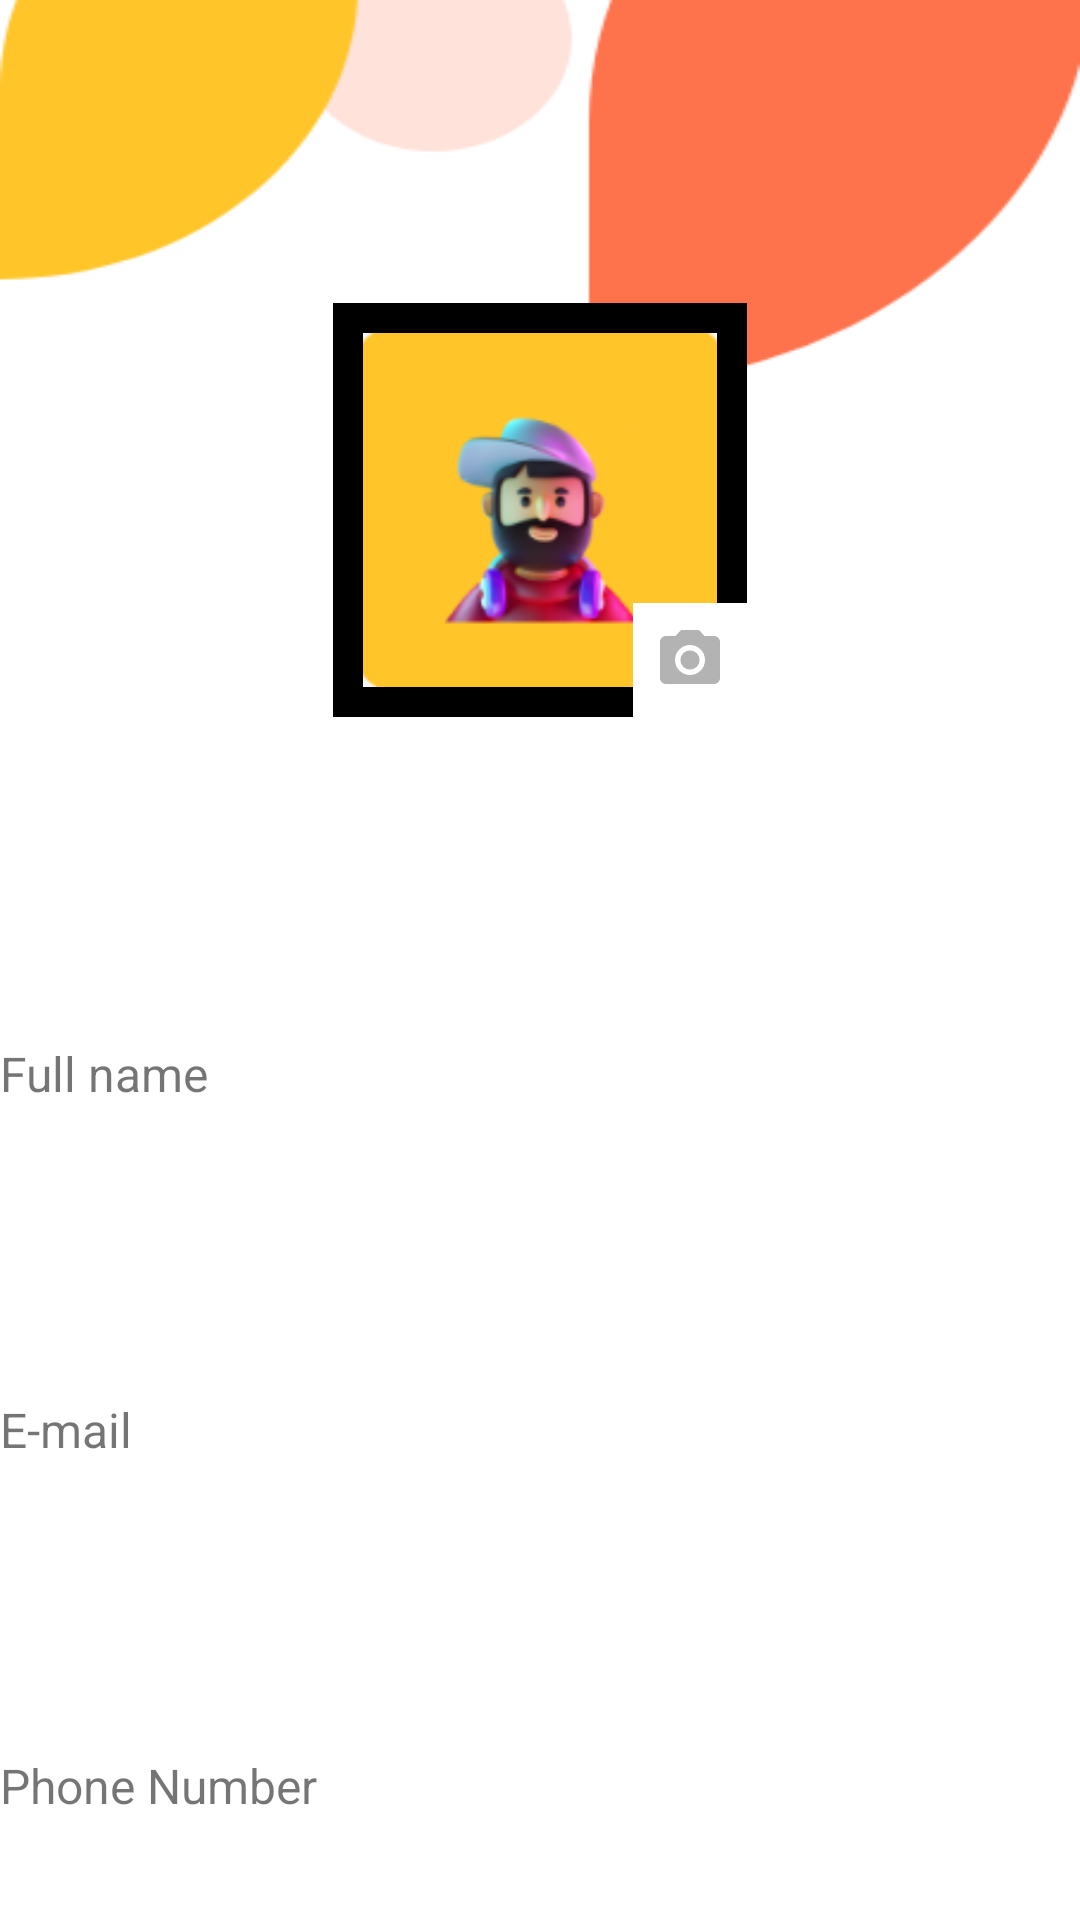

This screen was rendered from an Android layout file. Write that file and the resources it references.
<!-- AndroidManifest.xml: application theme Theme.Baitaptet.NoActionBar -->
<!-- res/layout/activity_profile.xml -->
<?xml version="1.0" encoding="utf-8"?>
<androidx.constraintlayout.widget.ConstraintLayout xmlns:android="http://schemas.android.com/apk/res/android"
    xmlns:app="http://schemas.android.com/apk/res-auto"
    android:background="@drawable/profile_background"
    xmlns:tools="http://schemas.android.com/tools"
    android:layout_width="match_parent"
    android:layout_height="match_parent"
    tools:context=".screen.profile.ProfileActivity">


    <com.google.android.material.imageview.ShapeableImageView
        android:id="@+id/imageViewPhone"
        android:layout_width="140dp"
        android:layout_height="140dp"
        android:padding="6dp"
        android:scaleType="centerCrop"
        app:layout_constraintBottom_toBottomOf="parent"
        app:layout_constraintEnd_toEndOf="parent"
        app:layout_constraintStart_toStartOf="parent"
        app:layout_constraintTop_toTopOf="parent"
        app:layout_constraintVertical_bias="0.19999999"
        app:shapeAppearanceOverlay="@style/CardView"
        app:srcCompat="@drawable/img"
        app:strokeColor="@color/black"
        app:strokeWidth="10dp" />

    <com.google.android.material.imageview.ShapeableImageView
        android:id="@+id/imageView2"
        android:layout_width="40dp"
        android:layout_height="40dp"
        android:background="@color/white"
        android:padding="4dp"
        android:scaleType="center"
        app:layout_constraintBottom_toBottomOf="@+id/imageViewPhone"
        app:layout_constraintEnd_toEndOf="@+id/imageViewPhone"
        app:layout_constraintHorizontal_bias="1.0"
        app:layout_constraintStart_toStartOf="@+id/imageViewPhone"
        app:shapeAppearanceOverlay="@style/CardView"
        app:srcCompat="@drawable/ic_camera"
        app:strokeColor="@color/white"
        app:strokeWidth="6dp"
        tools:ignore="ImageContrastCheck" />

    <TextView
        android:id="@+id/textViewName"
        android:layout_width="wrap_content"
        android:layout_height="wrap_content"
        android:layout_marginTop="30dp"
        android:textColor="@color/black"
        android:textSize="20sp"
        app:layout_constraintEnd_toEndOf="parent"
        app:layout_constraintStart_toStartOf="parent"
        app:layout_constraintTop_toBottomOf="@+id/imageViewPhone" />

    <TextView
        android:id="@+id/textViewFullNameLabel"
        android:layout_width="wrap_content"
        android:layout_height="wrap_content"
        android:layout_marginTop="50dp"
        android:text="@string/full_name_label"
        android:textSize="16sp"
        app:layout_constraintStart_toStartOf="parent"
        app:layout_constraintTop_toBottomOf="@+id/textViewName" />

    <TextView
        android:id="@+id/textViewFullName"
        android:layout_width="match_parent"
        android:layout_height="wrap_content"
        android:layout_marginTop="10dp"
        android:background="@drawable/sign_in_background"
        android:backgroundTint="#ECE5E5"
        android:padding="20dp"
        android:textColor="@color/black"
        android:textSize="20sp"
        app:layout_constraintStart_toStartOf="parent"
        app:layout_constraintTop_toBottomOf="@+id/textViewFullNameLabel" />

    <TextView
        android:id="@+id/textViewEmailLabel"
        android:layout_width="wrap_content"
        android:layout_height="wrap_content"
        android:layout_marginTop="20dp"
        android:text="@string/e_mail_label"
        android:textSize="16sp"
        app:layout_constraintStart_toStartOf="parent"
        app:layout_constraintTop_toBottomOf="@+id/textViewFullName" />

    <TextView
        android:id="@+id/textViewEmail"
        android:layout_width="match_parent"
        android:layout_height="wrap_content"
        android:layout_marginTop="10dp"
        android:background="@drawable/sign_in_background"
        android:backgroundTint="#ECE5E5"
        android:padding="20dp"
        android:textColor="@color/black"
        android:textSize="20sp"
        app:layout_constraintStart_toStartOf="parent"
        app:layout_constraintTop_toBottomOf="@+id/textViewEmailLabel" />

    <TextView
        android:id="@+id/textViewPhoneLabel"
        android:layout_width="wrap_content"
        android:layout_height="wrap_content"
        android:layout_marginTop="20dp"
        android:text="@string/phone_number_label"
        android:textSize="16sp"
        app:layout_constraintStart_toStartOf="parent"
        app:layout_constraintTop_toBottomOf="@+id/textViewEmail" />

    <TextView
        android:id="@+id/textViewPhone"
        android:layout_width="match_parent"
        android:layout_height="wrap_content"
        android:layout_marginTop="10dp"
        android:background="@drawable/sign_in_background"
        android:backgroundTint="#ECE5E5"
        android:padding="20dp"
        android:textColor="@color/black"
        android:textSize="20sp"
        app:layout_constraintStart_toStartOf="parent"
        app:layout_constraintTop_toBottomOf="@+id/textViewPhoneLabel" />
</androidx.constraintlayout.widget.ConstraintLayout>
<!-- resources referenced by this layout -->
<resources>
  <color name="black">#FF000000</color>
  <color name="white">#FFFFFFFF</color>
  <!-- drawable ic_camera (drawable) -->
  <vector android:height="24dp" android:tint="#B3B3B3"
      android:viewportHeight="24" android:viewportWidth="24"
      android:width="24dp" xmlns:android="http://schemas.android.com/apk/res/android">
      <path android:fillColor="@android:color/white" android:pathData="M12,12m-3.2,0a3.2,3.2 0,1 1,6.4 0a3.2,3.2 0,1 1,-6.4 0"/>
      <path android:fillColor="@android:color/white" android:pathData="M9,2L7.17,4L4,4c-1.1,0 -2,0.9 -2,2v12c0,1.1 0.9,2 2,2h16c1.1,0 2,-0.9 2,-2L22,6c0,-1.1 -0.9,-2 -2,-2h-3.17L15,2L9,2zM12,17c-2.76,0 -5,-2.24 -5,-5s2.24,-5 5,-5 5,2.24 5,5 -2.24,5 -5,5z"/>
  </vector>
  <!-- drawable img: png bitmap (drawable, 16974 bytes) -->
  <!-- drawable profile_background: png bitmap (drawable, 7097 bytes) -->
  <string name="e_mail_label">E-mail</string>
  <string name="full_name_label">Full name</string>
  <string name="phone_number_label">Phone Number</string>
  <style name="Theme.Baitaptet.NoActionBar">
          <item name="windowActionBar">false</item>
          <item name="windowNoTitle">true</item>
      </style>
</resources>
